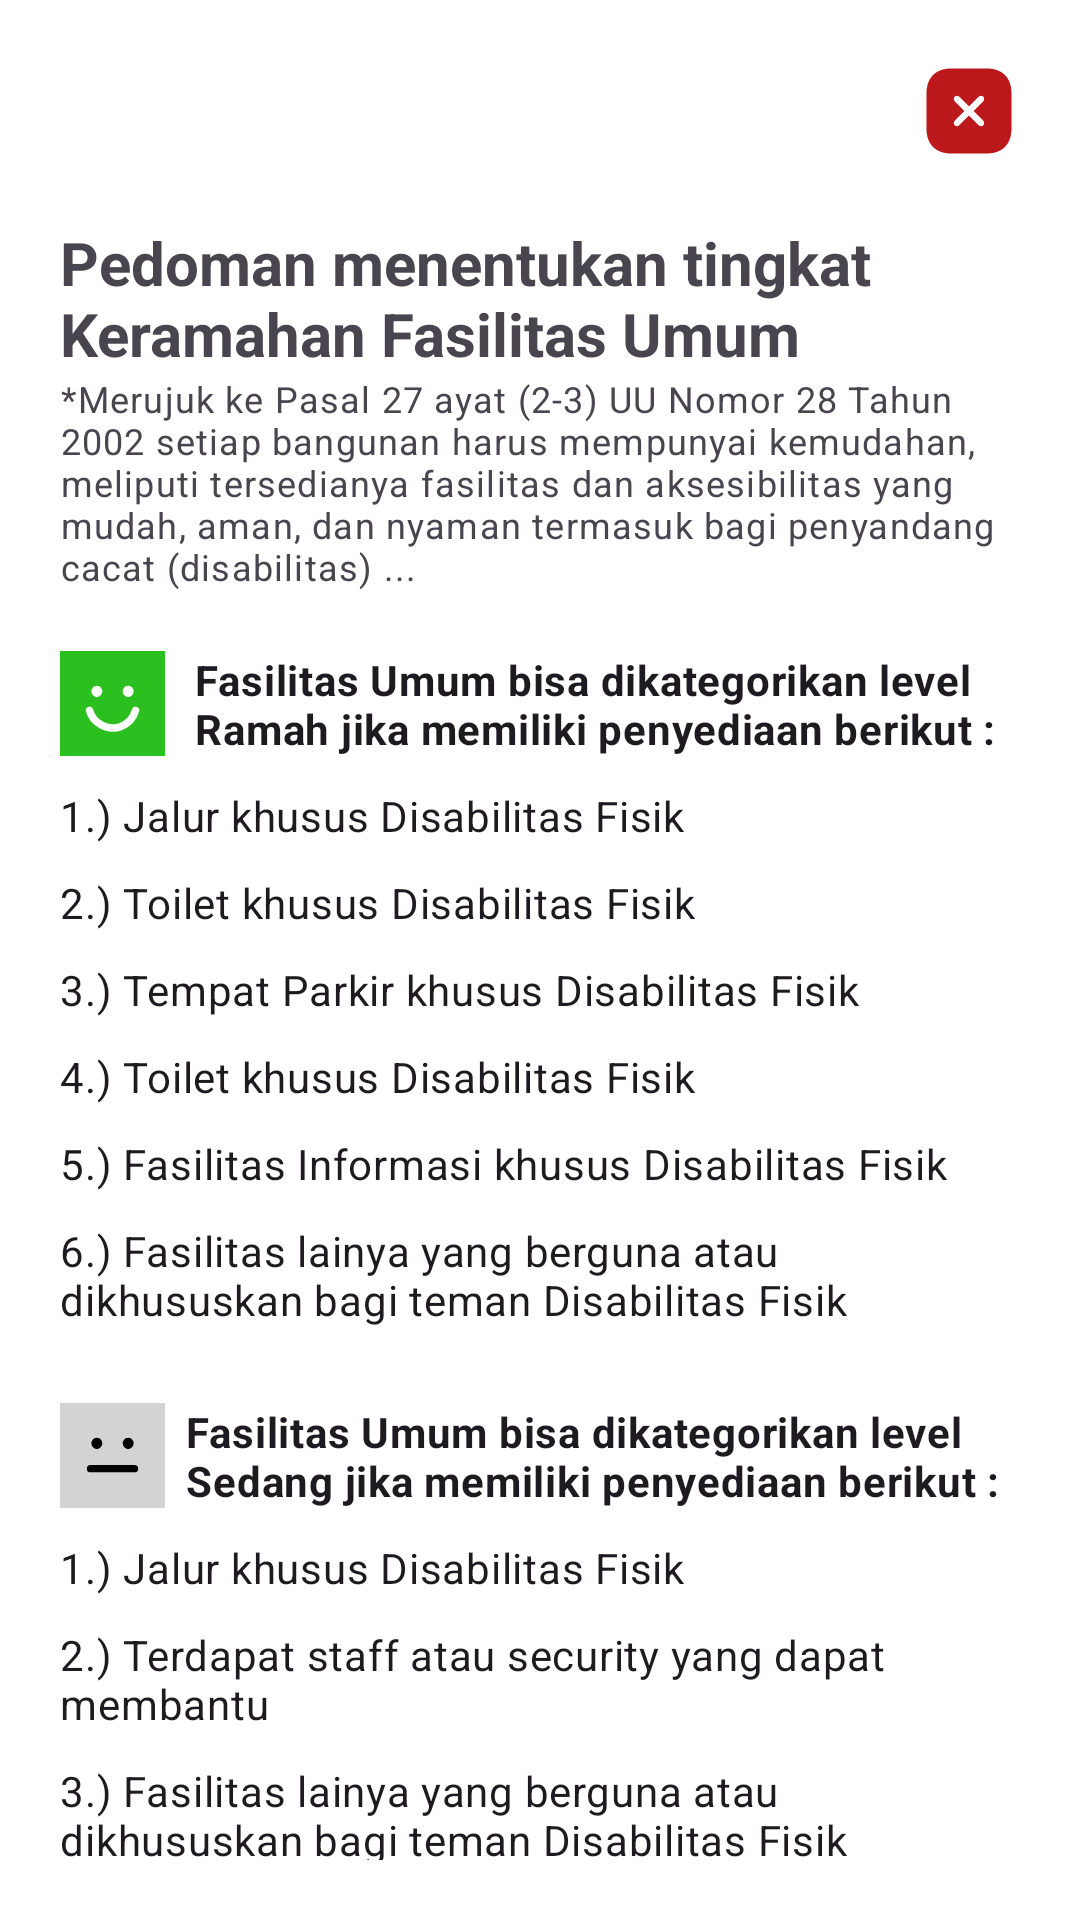

The Android layout XML behind this screen, and the referenced resources:
<!-- AndroidManifest.xml: application theme Theme.Inakdi -->
<!-- res/layout/faq_message.xml -->
<?xml version="1.0" encoding="utf-8"?>
<LinearLayout xmlns:android="http://schemas.android.com/apk/res/android"
    android:layout_width="match_parent"
    android:layout_height="match_parent"
    xmlns:app="http://schemas.android.com/apk/res-auto"
    android:padding="20dp"
    android:orientation="vertical"
    android:background="@color/white">


    
    <ImageButton
        android:id="@+id/closeBtn"
        android:layout_width="wrap_content"
        android:layout_height="wrap_content"
        android:src="@drawable/close"
        android:background="@android:color/transparent"
        android:layout_gravity="end"
        app:tint="@color/red600"/>


    
    <TextView
        android:id="@+id/titlePedomanTv"
        android:layout_width="wrap_content"
        android:layout_height="wrap_content"
        android:text="Pedoman menentukan tingkat Keramahan Fasilitas Umum"
        android:layout_marginTop="20dp"
        android:textStyle="bold"
        android:textSize="20sp"/>


    
    <TextView
        android:id="@+id/deskripsiPedomanTv"
        android:layout_width="wrap_content"
        android:layout_height="wrap_content"
        android:text="*Merujuk ke Pasal 27 ayat (2-3) UU Nomor 28 Tahun 2002 setiap bangunan harus mempunyai kemudahan, meliputi tersedianya fasilitas dan aksesibilitas yang mudah, aman, dan nyaman termasuk bagi penyandang cacat (disabilitas) ..."
        style="@style/TextAppearance.MaterialComponents.Caption"/>


    
    <RelativeLayout
        android:layout_width="wrap_content"
        android:layout_height="wrap_content"
        android:layout_gravity="center_horizontal"
        android:layout_marginTop="20dp">
        <com.google.android.material.imageview.ShapeableImageView
            android:id="@+id/iconRamah"
            android:layout_width="35dp"
            android:layout_height="35dp"
            android:layout_marginEnd="10dp"
            android:background="@color/green600"
            android:src="@drawable/smile"/>
        <TextView
            android:layout_width="wrap_content"
            android:layout_height="wrap_content"
            android:layout_toEndOf="@id/iconRamah"
            style="@style/TextAppearance.MaterialComponents.Body2"
            android:text="Fasilitas Umum bisa dikategorikan level Ramah jika memiliki penyediaan berikut :"
            android:textStyle="bold"
            android:layout_centerHorizontal="true"/>
    </RelativeLayout>
    
    <TextView
        android:layout_width="wrap_content"
        android:layout_height="wrap_content"
        android:layout_marginTop="10dp"
        style="@style/TextAppearance.MaterialComponents.Body2"
        android:text="1.) Jalur khusus Disabilitas Fisik" />
    
    <TextView
        android:layout_width="wrap_content"
        android:layout_height="wrap_content"
        android:layout_marginTop="10dp"
        style="@style/TextAppearance.MaterialComponents.Body2"
        android:text="2.) Toilet khusus Disabilitas Fisik"/>
    
    <TextView
        android:layout_width="wrap_content"
        android:layout_height="wrap_content"
        android:layout_marginTop="10dp"
        style="@style/TextAppearance.MaterialComponents.Body2"
        android:text="3.) Tempat Parkir khusus Disabilitas Fisik"/>
    
    <TextView
        android:layout_width="wrap_content"
        android:layout_height="wrap_content"
        android:layout_marginTop="10dp"
        style="@style/TextAppearance.MaterialComponents.Body2"
        android:text="4.) Toilet khusus Disabilitas Fisik"/>
    
    <TextView
        android:layout_width="wrap_content"
        android:layout_height="wrap_content"
        android:layout_marginTop="10dp"
        style="@style/TextAppearance.MaterialComponents.Body2"
        android:text="5.) Fasilitas Informasi khusus Disabilitas Fisik"/>
    
    <TextView
        android:layout_width="wrap_content"
        android:layout_height="wrap_content"
        android:layout_marginTop="10dp"
        style="@style/TextAppearance.MaterialComponents.Body2"
        android:text="6.) Fasilitas lainya yang berguna atau dikhususkan bagi teman Disabilitas Fisik"/>


    
    <RelativeLayout
        android:layout_width="wrap_content"
        android:layout_height="wrap_content"
        android:layout_gravity="center_horizontal"
        android:layout_marginTop="25dp">
        <com.google.android.material.imageview.ShapeableImageView
            android:id="@+id/iconSedang"
            android:layout_width="35dp"
            android:layout_height="35dp"
            android:layout_marginEnd="7dp"
            android:background="@color/white700"
            android:src="@drawable/flat"/>
        <TextView
            android:layout_width="wrap_content"
            android:layout_height="wrap_content"
            android:layout_toEndOf="@id/iconSedang"
            style="@style/TextAppearance.MaterialComponents.Body2"
            android:text="Fasilitas Umum bisa dikategorikan level Sedang jika memiliki penyediaan berikut :"
            android:textStyle="bold"
            android:layout_centerHorizontal="true"/>
    </RelativeLayout>
    
    <TextView
        android:layout_width="wrap_content"
        android:layout_height="wrap_content"
        android:layout_marginTop="10dp"
        style="@style/TextAppearance.MaterialComponents.Body2"
        android:text="1.) Jalur khusus Disabilitas Fisik" />
    
    <TextView
        android:layout_width="wrap_content"
        android:layout_height="wrap_content"
        android:layout_marginTop="10dp"
        style="@style/TextAppearance.MaterialComponents.Body2"
        android:text="2.) Terdapat staff atau security yang dapat membantu"/>
    
    <TextView
        android:layout_width="wrap_content"
        android:layout_height="wrap_content"
        android:layout_marginTop="10dp"
        style="@style/TextAppearance.MaterialComponents.Body2"
        android:text="3.) Fasilitas lainya yang berguna atau dikhususkan bagi teman Disabilitas Fisik"/>


    
    <RelativeLayout
        android:layout_width="wrap_content"
        android:layout_height="wrap_content"
        android:layout_gravity="center_horizontal"
        android:layout_marginTop="25dp">
        <com.google.android.material.imageview.ShapeableImageView
            android:id="@+id/iconTidakRamah"
            android:layout_width="35dp"
            android:layout_height="35dp"
            android:layout_marginEnd="10dp"
            android:background="@color/red700"
            android:src="@drawable/sad"/>
        <TextView
            android:layout_width="wrap_content"
            android:layout_height="wrap_content"
            android:layout_toEndOf="@id/iconTidakRamah"
            style="@style/TextAppearance.MaterialComponents.Body2"
            android:text="Fasilitas Umum bisa dikategorikan level Tidak Ramah jika :"
            android:textStyle="bold"
            android:layout_centerHorizontal="true"/>
    </RelativeLayout>
    
    <TextView
        android:layout_width="wrap_content"
        android:layout_height="wrap_content"
        android:layout_marginTop="10dp"
        style="@style/TextAppearance.MaterialComponents.Body2"
        android:text="1.) Tidak memiliki Fasilitas yang berguna atau dikhususkan bagi teman Disabilitas Fisik"/>

</LinearLayout>
<!-- resources referenced by this layout -->
<resources>
  <color name="green600">#2BBF1F</color>
  <color name="red600">#BA181B</color>
  <color name="red700">#A4161A</color>
  <color name="white">#FFFFFFFF</color>
  <color name="white700">#D3D3D3</color>
  <!-- drawable close (drawable) -->
  <vector xmlns:android="http://schemas.android.com/apk/res/android"
      android:width="34dp"
      android:height="34dp"
      android:viewportWidth="24"
      android:viewportHeight="24">
    <path
        android:pathData="M16.19,2H7.81C4.17,2 2,4.17 2,7.81V16.18C2,19.83 4.17,22 7.81,22H16.18C19.82,22 21.99,19.83 21.99,16.19V7.81C22,4.17 19.83,2 16.19,2ZM15.36,14.3C15.65,14.59 15.65,15.07 15.36,15.36C15.21,15.51 15.02,15.58 14.83,15.58C14.64,15.58 14.45,15.51 14.3,15.36L12,13.06L9.7,15.36C9.55,15.51 9.36,15.58 9.17,15.58C8.98,15.58 8.79,15.51 8.64,15.36C8.35,15.07 8.35,14.59 8.64,14.3L10.94,12L8.64,9.7C8.35,9.41 8.35,8.93 8.64,8.64C8.93,8.35 9.41,8.35 9.7,8.64L12,10.94L14.3,8.64C14.59,8.35 15.07,8.35 15.36,8.64C15.65,8.93 15.65,9.41 15.36,9.7L13.06,12L15.36,14.3Z"
        android:fillColor="#0B090A"/>
  </vector>
  <!-- drawable flat (drawable) -->
  <vector xmlns:android="http://schemas.android.com/apk/res/android"
      android:width="24dp"
      android:height="24dp"
      android:viewportWidth="24"
      android:viewportHeight="24">
    <path
        android:pathData="M17,15C16.242,15 13.212,15 10.485,15C8.818,15 7.455,15 7,15"
        android:strokeLineJoin="round"
        android:strokeWidth="1.71"
        android:fillColor="#00000000"
        android:strokeColor="#000000"
        android:strokeLineCap="round"/>
    <path
        android:pathData="M8.418,9.612C8.198,9.612 8.02,9.434 8.02,9.214C8.02,8.994 8.198,8.816 8.418,8.816"
        android:strokeLineJoin="round"
        android:strokeWidth="1.71"
        android:fillColor="#00000000"
        android:strokeColor="#000000"
        android:strokeLineCap="round"/>
    <path
        android:pathData="M8.418,9.612C8.638,9.612 8.816,9.434 8.816,9.214C8.816,8.994 8.638,8.816 8.418,8.816"
        android:strokeLineJoin="round"
        android:strokeWidth="1.71"
        android:fillColor="#00000000"
        android:strokeColor="#000000"
        android:strokeLineCap="round"/>
    <path
        android:pathData="M15.582,9.612C15.363,9.612 15.184,9.434 15.184,9.214C15.184,8.994 15.363,8.816 15.582,8.816"
        android:strokeLineJoin="round"
        android:strokeWidth="1.71"
        android:fillColor="#00000000"
        android:strokeColor="#000000"
        android:strokeLineCap="round"/>
    <path
        android:pathData="M15.582,9.612C15.802,9.612 15.98,9.434 15.98,9.214C15.98,8.994 15.802,8.816 15.582,8.816"
        android:strokeLineJoin="round"
        android:strokeWidth="1.71"
        android:fillColor="#00000000"
        android:strokeColor="#000000"
        android:strokeLineCap="round"/>
  </vector>
  <style name="Theme.Inakdi" parent="Base.Theme.Inakdi" />
  <style name="Base.Theme.Inakdi" parent="Theme.Material3.DayNight.NoActionBar">
          
      </style>
</resources>
